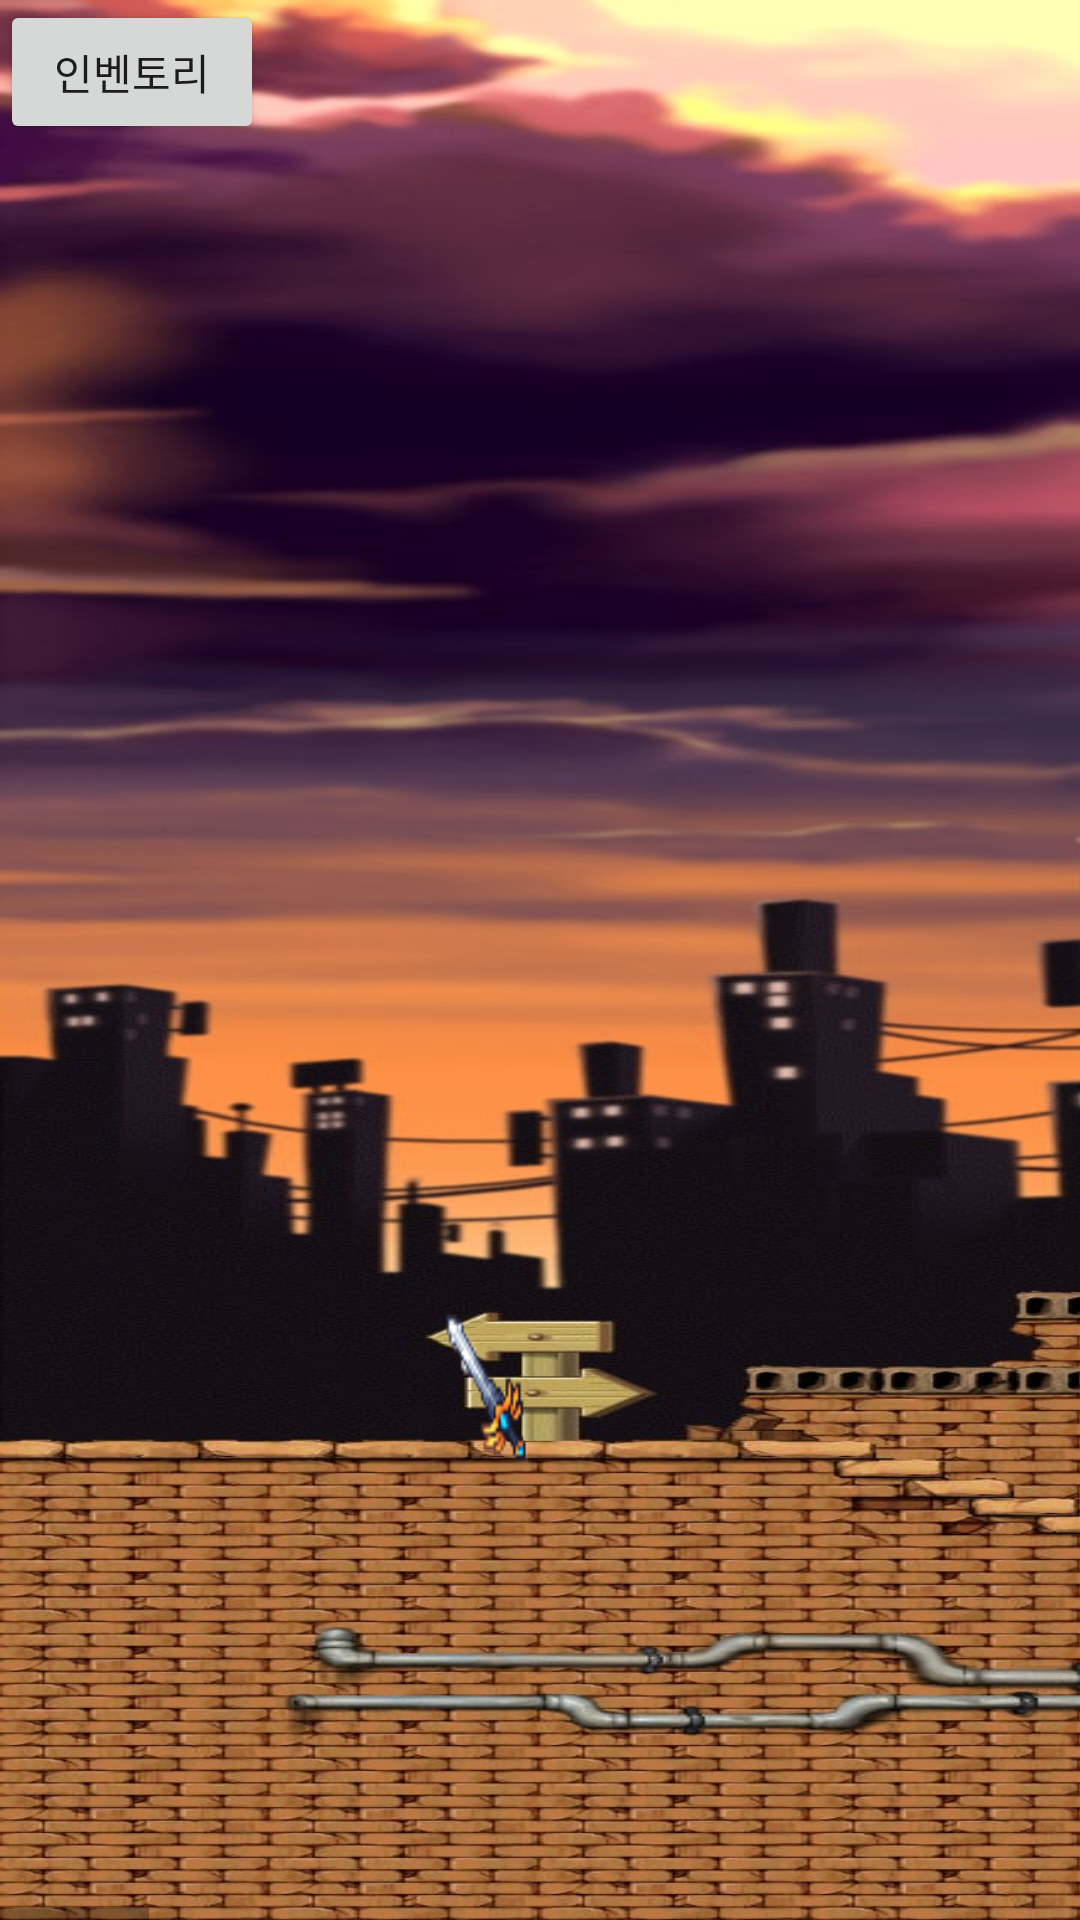

Reconstruct the res/layout file that produces this screen, plus the resources it refers to.
<!-- AndroidManifest.xml: application theme Theme.Project_Room -->
<!-- res/layout/stage1.xml -->
<?xml version="1.0" encoding="utf-8"?>
<androidx.constraintlayout.widget.ConstraintLayout xmlns:android="http://schemas.android.com/apk/res/android"
    xmlns:app="http://schemas.android.com/apk/res-auto"
    xmlns:tools="http://schemas.android.com/tools"
    android:layout_width="match_parent"
    android:layout_height="match_parent">

    <HorizontalScrollView
        android:id="@+id/horizontalScrollView1"
        android:layout_width="match_parent"
        android:layout_height="match_parent"
        tools:context=".Stage1"
        tools:ignore="SpeakableTextPresentCheck">

        <LinearLayout
            android:id="@+id/stage3_bg"
            android:layout_width="wrap_content"
            android:layout_height="match_parent"
            android:background="@drawable/stage3_bg"
            android:orientation="vertical">

            <androidx.constraintlayout.widget.ConstraintLayout
                android:layout_width="match_parent"
                android:layout_height="match_parent">


                <Button
                    android:id="@+id/monster"
                    android:layout_width="66dp"
                    android:layout_height="108dp"
                    android:layout_marginStart="756dp"
                    android:layout_marginBottom="356dp"
                    android:background="@drawable/skeleton"
                    android:onClick="onMonsterBtn"
                    app:layout_constraintBottom_toBottomOf="parent"
                    app:layout_constraintStart_toStartOf="parent"
                    tools:ignore="SpeakableTextPresentCheck" />

                <Button
                    android:id="@+id/safe"
                    android:layout_width="50dp"
                    android:layout_height="63dp"
                    android:layout_marginStart="360dp"
                    android:layout_marginBottom="364dp"
                    android:background="@drawable/safe"
                    android:onClick="onSafeBtn"
                    app:layout_constraintBottom_toBottomOf="parent"
                    app:layout_constraintStart_toStartOf="parent"
                    tools:ignore="SpeakableTextPresentCheck" />

                <Button
                    android:id="@+id/portal"
                    android:layout_width="61dp"
                    android:layout_height="100dp"
                    android:layout_marginStart="396dp"
                    android:layout_marginBottom="96dp"
                    android:background="@drawable/portal"
                    android:onClick="onPortalBtn"
                    app:layout_constraintBottom_toBottomOf="parent"
                    app:layout_constraintStart_toStartOf="parent"
                    tools:ignore="SpeakableTextPresentCheck" />

                <Button
                    android:id="@+id/button"
                    android:layout_width="41dp"
                    android:layout_height="21dp"
                    android:layout_marginEnd="884dp"
                    android:layout_marginBottom="152dp"
                    android:background="@drawable/button"
                    android:onClick="onBtn"
                    app:layout_constraintBottom_toBottomOf="parent"
                    app:layout_constraintEnd_toEndOf="parent"
                    tools:ignore="SpeakableTextPresentCheck,TouchTargetSizeCheck" />

                <Button
                    android:id="@+id/sword"
                    android:layout_width="28dp"
                    android:layout_height="51dp"
                    android:layout_marginStart="148dp"
                    android:layout_marginBottom="152dp"
                    android:background="@drawable/sword_removebg_preview__1_"
                    android:onClick="onSwordBtn"
                    app:layout_constraintBottom_toBottomOf="parent"
                    app:layout_constraintStart_toStartOf="parent"
                    tools:ignore="SpeakableTextPresentCheck" />

            </androidx.constraintlayout.widget.ConstraintLayout>


        </LinearLayout>

    </HorizontalScrollView>

    <TextView
        android:id="@+id/textView1"
        android:layout_width="match_parent"
        android:layout_height="142dp"
        android:layout_marginStart="8dp"
        android:layout_marginEnd="8dp"
        android:layout_marginBottom="8dp"
        android:alpha="0.7"
        android:background="@android:color/black"
        android:padding="16dp"
        android:textColor="@android:color/white"
        android:textSize="18sp"
        android:visibility="invisible"
        app:layout_constraintBottom_toBottomOf="@+id/horizontalScrollView1"
        app:layout_constraintEnd_toEndOf="parent"
        app:layout_constraintStart_toStartOf="parent" />

    <Button
        android:id="@+id/inventory"
        android:layout_width="wrap_content"
        android:layout_height="wrap_content"
        android:onClick="onInvBtn"
        android:text="인벤토리"
        tools:ignore="MissingConstraints" />


    <TextView
        android:id="@+id/textView2"
        android:layout_width="match_parent"
        android:layout_height="142dp"
        android:layout_marginStart="8dp"
        android:layout_marginEnd="8dp"
        android:layout_marginBottom="8dp"
        android:alpha="0.7"
        android:background="@android:color/black"
        android:padding="16dp"
        android:visibility="invisible"
        android:text=""
        android:textColor="@android:color/white"
        android:textSize="18sp"
        app:layout_constraintBottom_toBottomOf="@+id/horizontalScrollView1"
        app:layout_constraintEnd_toEndOf="parent"
        app:layout_constraintStart_toStartOf="parent" />

</androidx.constraintlayout.widget.ConstraintLayout>
<!-- resources referenced by this layout -->
<resources>
  <!-- drawable button: png bitmap (drawable, 2028 bytes) -->
  <!-- drawable safe: png bitmap (drawable, 13127 bytes) -->
  <!-- drawable skeleton: png bitmap (drawable, 54152 bytes) -->
  <!-- drawable stage3_bg: jpg bitmap (drawable, 848868 bytes) -->
  <!-- drawable sword_removebg_preview__1_: png bitmap (drawable, 1169 bytes) -->
  <style name="Theme.Project_Room" parent="Theme.MaterialComponents.DayNight.DarkActionBar">
          
          <item name="colorPrimary">@color/purple_500</item>
          <item name="colorPrimaryVariant">@color/purple_700</item>
          <item name="colorOnPrimary">@color/white</item>
          
          <item name="colorSecondary">@color/teal_200</item>
          <item name="colorSecondaryVariant">@color/teal_700</item>
          <item name="colorOnSecondary">@color/black</item>
          
          <item name="android:statusBarColor" tools:targetApi="l">?attr/colorPrimaryVariant</item>
          
      </style>
  <!-- not gathered from this repository: default colours our renderer supplied (Android Studio template values) -->
  <color name="purple_500">#FF6200EE</color>
  <color name="purple_700">#FF3700B3</color>
  <color name="teal_200">#FF03DAC5</color>
  <color name="teal_700">#FF018786</color>
  <color name="black">#FF000000</color>
  <color name="white">#FFFFFFFF</color>
</resources>
